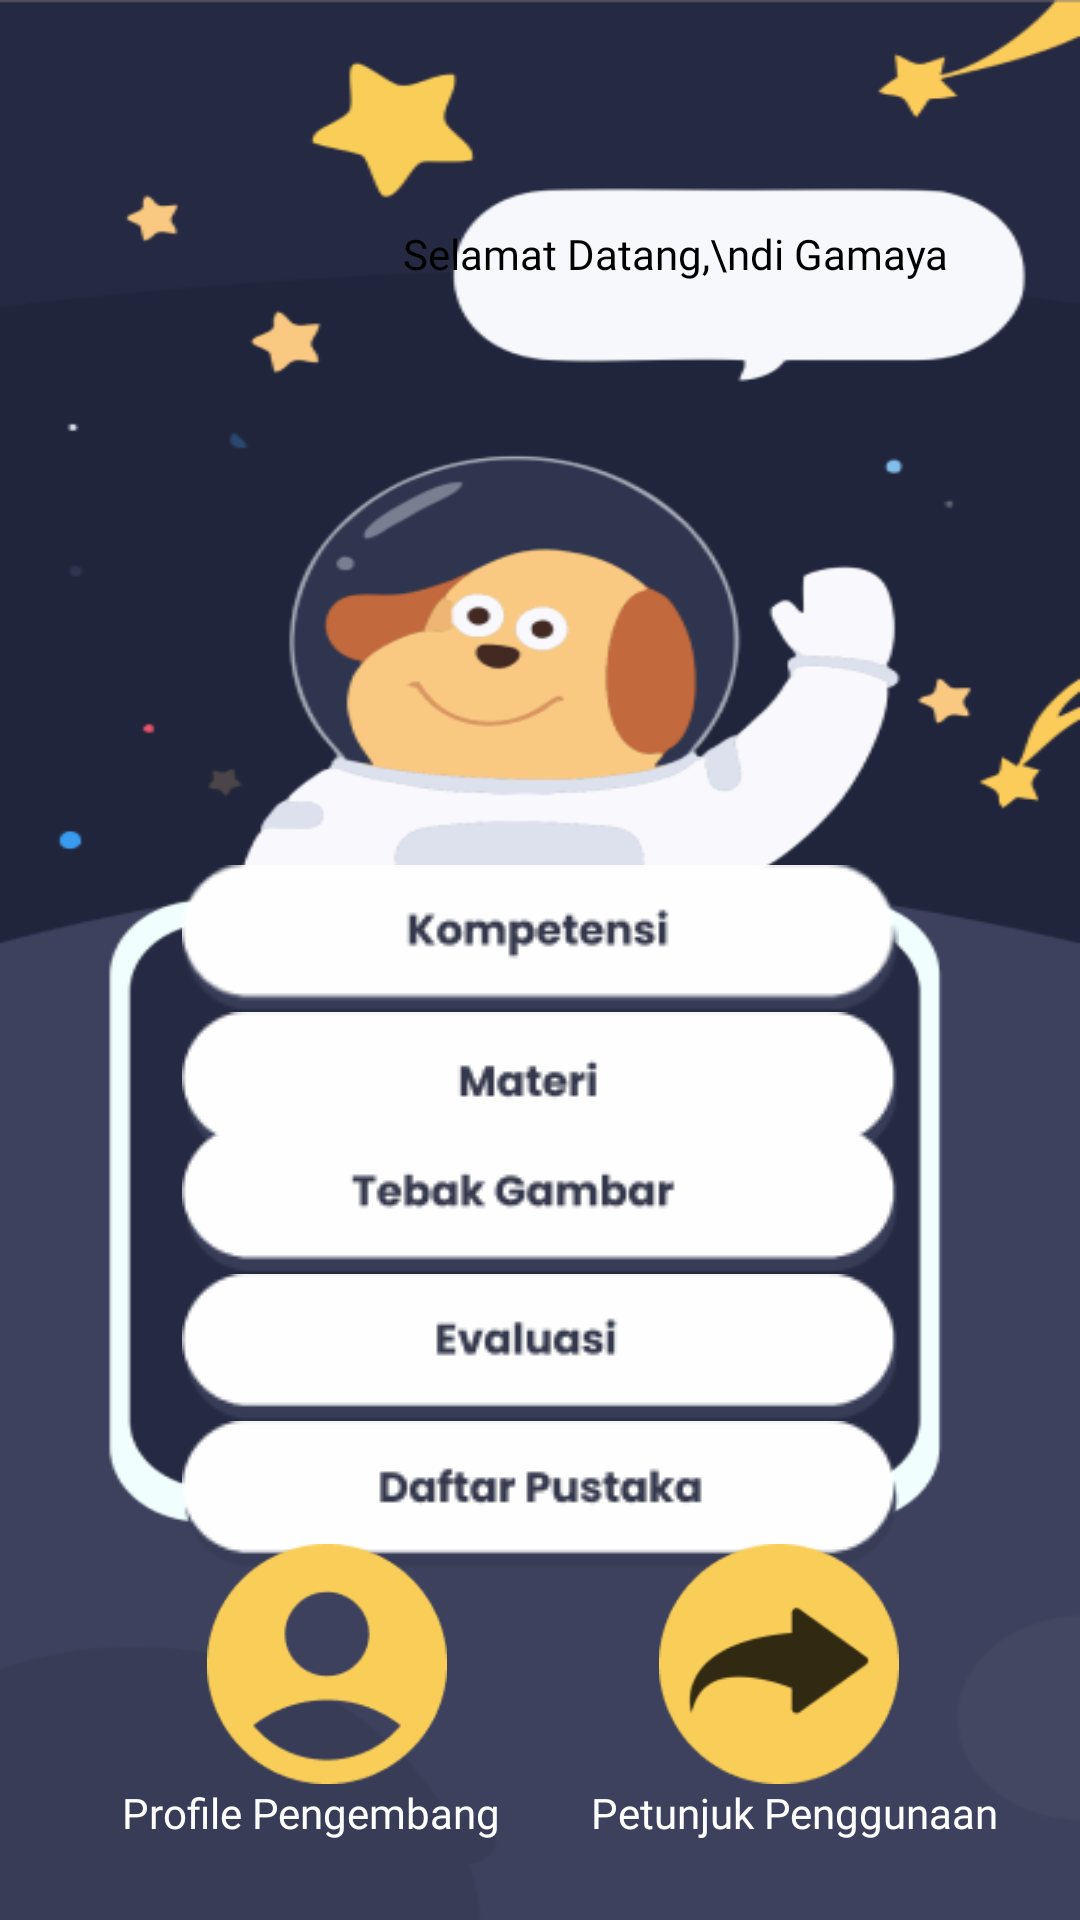

The Android layout XML behind this screen, and the referenced resources:
<!-- AndroidManifest.xml: application theme Theme.Gamaya -->
<!-- res/layout/activity_home.xml -->
<?xml version="1.0" encoding="utf-8"?>
<androidx.constraintlayout.widget.ConstraintLayout xmlns:android="http://schemas.android.com/apk/res/android"
    xmlns:app="http://schemas.android.com/apk/res-auto"
    xmlns:tools="http://schemas.android.com/tools"
    android:layout_width="match_parent"
    android:layout_height="match_parent"
    android:background="@drawable/home"
    tools:context=".ui.HomeActivity">

    <TextView
        android:id="@+id/textView2"
        android:layout_width="wrap_content"
        android:layout_height="wrap_content"
        android:fontFamily="@font/poppinsbold"
        android:gravity="center"
        android:text="Selamat Datang,\ndi Gamaya"
        android:textColor="@color/black"
        android:textSize="14sp"
        app:layout_constraintBottom_toBottomOf="parent"
        app:layout_constraintEnd_toEndOf="parent"
        app:layout_constraintHorizontal_bias="0.752"
        app:layout_constraintStart_toStartOf="parent"
        app:layout_constraintTop_toTopOf="parent"
        app:layout_constraintVertical_bias="0.121" />

    <ImageButton
        android:id="@+id/btnkompetensi"
        android:layout_width="wrap_content"
        android:layout_height="wrap_content"
        android:background="@drawable/kompetensi"
        app:layout_constraintBottom_toBottomOf="parent"
        app:layout_constraintEnd_toEndOf="parent"
        app:layout_constraintStart_toStartOf="parent"
        app:layout_constraintTop_toBottomOf="@+id/textView2"
        app:layout_constraintVertical_bias="0.391" />

    <ImageButton
        android:id="@+id/btnmateri"
        android:layout_width="wrap_content"
        android:layout_height="wrap_content"
        android:background="@drawable/materi"
        app:layout_constraintBottom_toBottomOf="parent"
        app:layout_constraintEnd_toEndOf="parent"
        app:layout_constraintStart_toStartOf="parent"
        app:layout_constraintTop_toBottomOf="@+id/btnkompetensi"
        app:layout_constraintVertical_bias="0.0" />

    <ImageButton
        android:id="@+id/btntebak"
        android:layout_width="wrap_content"
        android:layout_height="wrap_content"
        android:background="@drawable/btntebakgambar"
        app:layout_constraintBottom_toBottomOf="parent"
        app:layout_constraintEnd_toEndOf="parent"
        app:layout_constraintStart_toStartOf="parent"
        app:layout_constraintTop_toTopOf="@+id/btnmateri"
        app:layout_constraintVertical_bias="0.148" />

    <ImageButton
        android:id="@+id/btneval"
        android:layout_width="wrap_content"
        android:layout_height="wrap_content"
        android:background="@drawable/btnevaluasi"
        app:layout_constraintEnd_toEndOf="parent"
        app:layout_constraintStart_toStartOf="parent"
        app:layout_constraintTop_toBottomOf="@+id/btntebak" />

    <ImageButton
        android:id="@+id/btnpustaka"
        android:layout_width="wrap_content"
        android:layout_height="wrap_content"
        android:background="@drawable/pustaka"
        app:layout_constraintEnd_toEndOf="parent"
        app:layout_constraintStart_toStartOf="parent"
        app:layout_constraintTop_toBottomOf="@+id/btneval" />

    <ImageButton
        android:id="@+id/btnprofile"
        android:layout_width="80dp"
        android:layout_height="80dp"
        android:background="@drawable/profile"
        app:layout_constraintBottom_toBottomOf="parent"
        app:layout_constraintEnd_toEndOf="parent"
        app:layout_constraintHorizontal_bias="0.246"
        app:layout_constraintStart_toStartOf="parent"
        app:layout_constraintTop_toTopOf="@+id/btntebak"
        app:layout_constraintVertical_bias="0.755" />

    <TextView
        android:layout_width="wrap_content"
        android:layout_height="wrap_content"
        android:fontFamily="@font/poppinsbold"
        android:text="Profile Pengembang"
        android:textColor="@color/white"
        app:layout_constraintBottom_toBottomOf="parent"
        app:layout_constraintEnd_toEndOf="parent"
        app:layout_constraintHorizontal_bias="0.174"
        app:layout_constraintStart_toStartOf="parent"
        app:layout_constraintTop_toBottomOf="@+id/btnprofile"
        app:layout_constraintVertical_bias="0.0" />

    <ImageButton
        android:id="@+id/btnpetunjuk"
        android:layout_width="80dp"
        android:layout_height="80dp"
        android:background="@drawable/petunjuk"
        app:layout_constraintBottom_toBottomOf="parent"
        app:layout_constraintEnd_toEndOf="parent"
        app:layout_constraintHorizontal_bias="0.785"
        app:layout_constraintStart_toStartOf="parent"
        app:layout_constraintTop_toTopOf="@+id/btntebak"
        app:layout_constraintVertical_bias="0.755" />

    <TextView
        android:layout_width="wrap_content"
        android:layout_height="wrap_content"
        android:fontFamily="@font/poppinsbold"
        android:text="Petunjuk Penggunaan"
        android:textColor="@color/white"
        app:layout_constraintBottom_toBottomOf="parent"
        app:layout_constraintEnd_toEndOf="parent"
        app:layout_constraintHorizontal_bias="0.879"
        app:layout_constraintStart_toStartOf="parent"
        app:layout_constraintTop_toBottomOf="@+id/btnpetunjuk"
        app:layout_constraintVertical_bias="0.0" />

</androidx.constraintlayout.widget.ConstraintLayout>
<!-- resources referenced by this layout -->
<resources>
  <color name="black">#000000</color>
  <color name="white">#FFFFFFFF</color>
  <!-- drawable btnevaluasi: png bitmap (drawable, 2808 bytes) -->
  <!-- drawable btntebakgambar: png bitmap (drawable, 3183 bytes) -->
  <!-- drawable home: png bitmap (drawable, 39428 bytes) -->
  <!-- drawable kompetensi: png bitmap (drawable-v24, 3515 bytes) -->
  <!-- drawable materi: png bitmap (drawable, 2576 bytes) -->
  <!-- drawable petunjuk: png bitmap (drawable, 3906 bytes) -->
  <!-- drawable profile: png bitmap (drawable, 3123 bytes) -->
  <!-- drawable pustaka: png bitmap (drawable, 3264 bytes) -->
  <style name="Theme.Gamaya" parent="Theme.MaterialComponents.DayNight.NoActionBar">
          
          <item name="colorPrimary">@color/purple_500</item>
          <item name="colorPrimaryVariant">@color/purple_700</item>
          <item name="colorOnPrimary">@color/white</item>
          
          <item name="colorSecondary">@color/teal_200</item>
          <item name="colorSecondaryVariant">@color/teal_700</item>
          <item name="colorOnSecondary">@color/black</item>
          
          <item name="android:statusBarColor" tools:targetApi="l">?attr/colorPrimaryVariant</item>
          
      </style>
  <color name="purple_500">#FF6200EE</color>
  <color name="purple_700">#FF3700B3</color>
  <color name="teal_200">#FF03DAC5</color>
  <color name="teal_700">#FF018786</color>
</resources>
